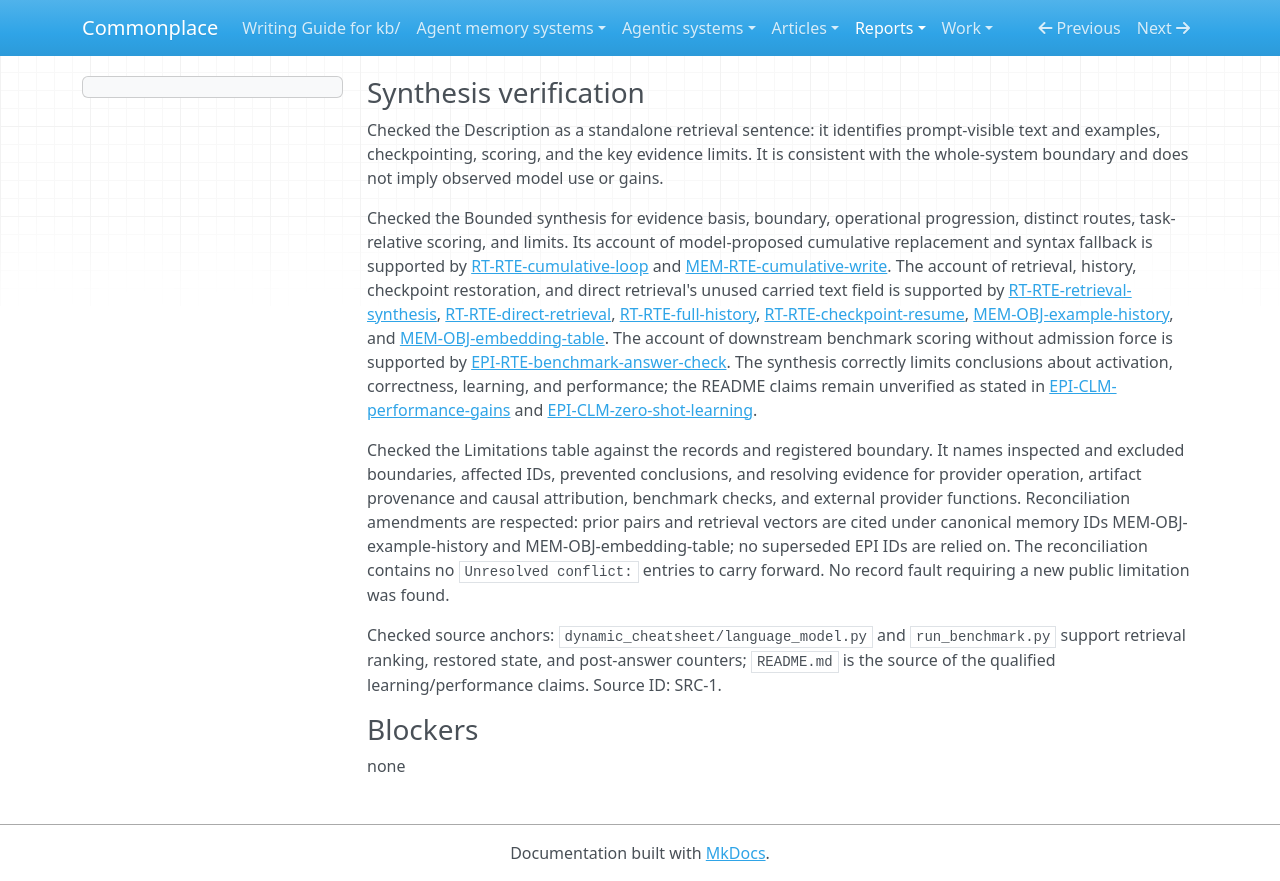

repository: zby/commonplace · page: reports/retained/synthesis-distinction-pilot-20261005/attempts/v2/r1-control-review/output/index.html · generator: mkdocs

### Synthesis verification

Checked the Description as a standalone retrieval sentence: it identifies prompt-visible text and examples, checkpointing, scoring, and the key evidence limits. It is consistent with the whole-system boundary and does not imply observed model use or gains.

Checked the Bounded synthesis for evidence basis, boundary, operational progression, distinct routes, task-relative scoring, and limits. Its account of model-proposed cumulative replacement and syntax fallback is supported by [RT-RTE-cumulative-loop](runtime.md) and [MEM-RTE-cumulative-write](memory.md). The account of retrieval, history, checkpoint restoration, and direct retrieval's unused carried text field is supported by [RT-RTE-retrieval-synthesis](runtime.md), [RT-RTE-direct-retrieval](runtime.md), [RT-RTE-full-history](runtime.md), [RT-RTE-checkpoint-resume](runtime.md), [MEM-OBJ-example-history](memory.md), and [MEM-OBJ-embedding-table](memory.md). The account of downstream benchmark scoring without admission force is supported by [EPI-RTE-benchmark-answer-check](epistemic.md). The synthesis correctly limits conclusions about activation, correctness, learning, and performance; the README claims remain unverified as stated in [EPI-CLM-performance-gains](epistemic.md) and [EPI-CLM-zero-shot-learning](epistemic.md).

Checked the Limitations table against the records and registered boundary. It names inspected and excluded boundaries, affected IDs, prevented conclusions, and resolving evidence for provider operation, artifact provenance and causal attribution, benchmark checks, and external provider functions. Reconciliation amendments are respected: prior pairs and retrieval vectors are cited under canonical memory IDs MEM-OBJ-example-history and MEM-OBJ-embedding-table; no superseded EPI IDs are relied on. The reconciliation contains no `Unresolved conflict:` entries to carry forward. No record fault requiring a new public limitation was found.

Checked source anchors: `dynamic_cheatsheet/language_model.py` and `run_benchmark.py` support retrieval ranking, restored state, and post-answer counters; `README.md` is the source of the qualified learning/performance claims. Source ID: SRC-1.

### Blockers

none
